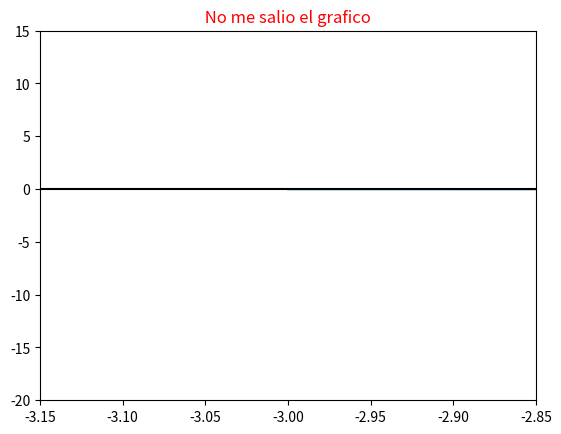

This chart was generated by the following Python code:
#calculo limites 
from sympy import limit, oo, Symbol
x = Symbol('x') # declaramos la variable simbólica
y=(x+5)**0.5/(x-2)**3
limit(y, x, oo) # Límite en el infinito
limit(y, x, -oo) # Límite en el menos infinito
#rta ambos limites nos dan CERO

#ahora busco la 1er derivada
import sympy as sp
x = sp.Symbol('x')
y =(x+5)**0.5/(x-2)**3 #pase la funcion a potencia
y=sp.sqrt(x+5)/(x-2)**3 # otra forma de escribir usando sqrt para la raiz ,termina dando los mismo
sp.diff(y, x) #1er derivada
sp.diff(y, x, x) # derivada segunda
#rta 1er derivada --> 0.5/((x - 2)**3*(x + 5)**0.5) - 3*(x + 5)**0.5/(x - 2)**4 o bien 1/(2*(x - 2)**3*sqrt(x + 5)) - 3*sqrt(x + 5)/(x - 2)**4
#rta 2da derivada--> (-0.25/(x + 5)**1.5 - 3.0/((x - 2)*(x + 5)**0.5) + 12*(x + 5)**0.5/(x - 2)**2)/(x - 2)**3

#grafico 
import matplotlib.pyplot as plt 
import numpy as np 
x = np.arange(-3,3,0.1)  #arreglo desde -3 hasta justo antes de 3 con un paso de 0.1.
f=(x+5)**0.5/(x-2)**3 # aca la fc ori 
plt.plot(x, f)  #grafico f respecto de x

plt.xlim(-3, -3) # los limites max y min del eje x, se va a graficar en x desde el -3 al 3
plt.ylim(-20, 15) # Límite en y, pueden no escribirse
plt.axhline(0, color = "black") # pinto el Eje x de color negro
plt.axvline(0, color = "black") # Eje y  
plt.title(' No me salio el grafico ',color = "red")

#integral
import sympy as sp 
x, y = sp.symbols('x y')
(sp.integrate(x+1)/(x**3), (x, 0.5, 2.5)) # integral definida evaluo

#pruebo metodo de trapecios para hayar la integral
import numpy as np 
def f(x): return  (x+1)/(x**3)
def integral(h): 
    a = 0.5 # valor x de mi intervalo
    b = 2.5#valor y de mi intervalo
    n = int((b - a) / h) 
    S = 0 
    for i in range(n): 
        xmin = a + i * h 
        xmax = a + (i + 1) * h 
        yizq = f(xmin) 
        yder = f(xmax) 
        S = S + (yizq + yder) / 2 * h #segmento superior del trapecio es lineal, es lo mismo calcular el punto medio como una altura media y hacer la fórmula del área del rectángulo con base h y altura (yizq + yder) / 2 
    return(S) 

integral(0.0001)  
